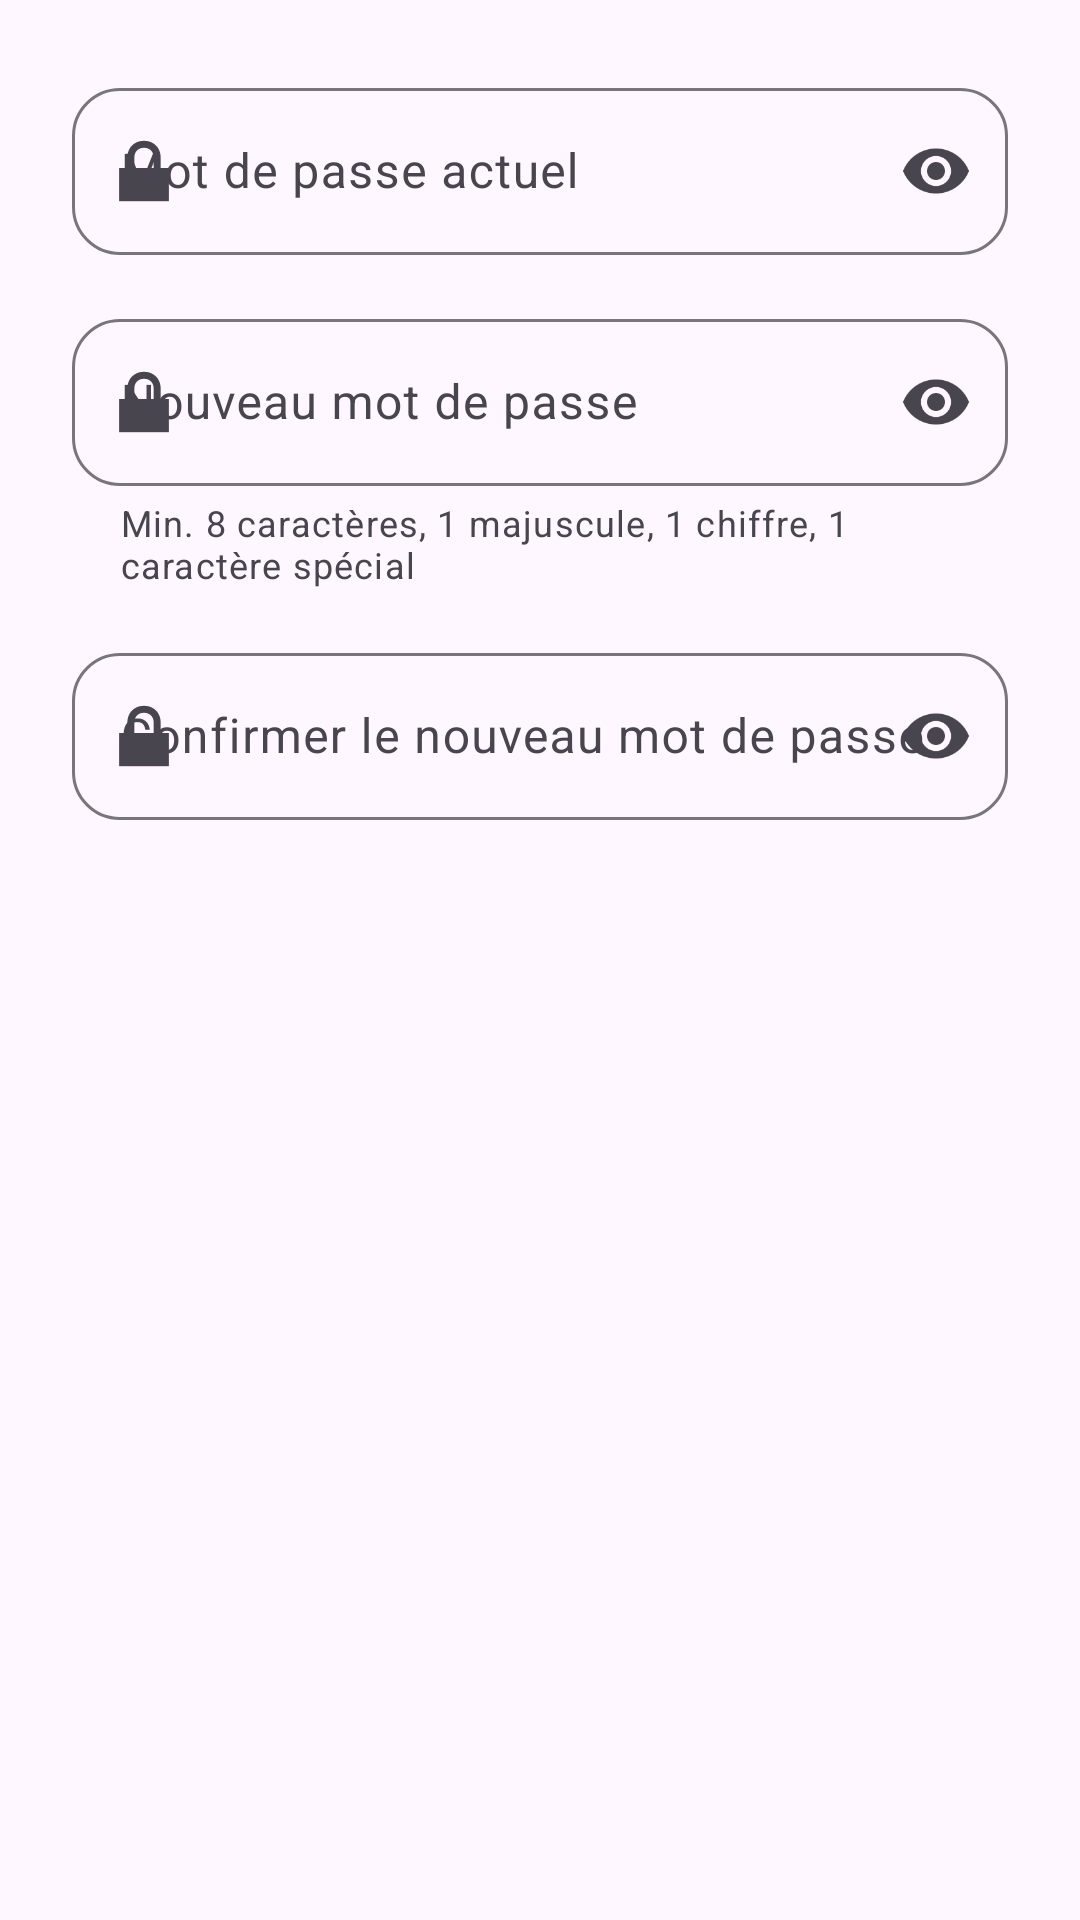

This screen was rendered from an Android layout file. Write that file and the resources it references.
<!-- AndroidManifest.xml: application theme Theme.ITCompanies -->
<!-- res/layout/dialog_change_password.xml -->
<?xml version="1.0" encoding="utf-8"?>
<LinearLayout 
    xmlns:android="http://schemas.android.com/apk/res/android"
    xmlns:app="http://schemas.android.com/apk/res-auto"
    android:layout_width="match_parent"
    android:layout_height="wrap_content"
    android:orientation="vertical"
    android:padding="24dp">

    <com.google.android.material.textfield.TextInputLayout
        android:layout_width="match_parent"
        android:layout_height="wrap_content"
        android:layout_marginBottom="16dp"
        android:hint="Mot de passe actuel"
        app:startIconDrawable="@android:drawable/ic_lock_lock"
        app:endIconMode="password_toggle"
        style="@style/Widget.Material3.TextInputLayout.OutlinedBox">

        <com.google.android.material.textfield.TextInputEditText
            android:id="@+id/etCurrentPassword"
            android:layout_width="match_parent"
            android:layout_height="wrap_content"
            android:inputType="textPassword" />

    </com.google.android.material.textfield.TextInputLayout>

    <com.google.android.material.textfield.TextInputLayout
        android:layout_width="match_parent"
        android:layout_height="wrap_content"
        android:layout_marginBottom="16dp"
        android:hint="Nouveau mot de passe"
        app:startIconDrawable="@android:drawable/ic_lock_lock"
        app:endIconMode="password_toggle"
        app:helperText="Min. 8 caractères, 1 majuscule, 1 chiffre, 1 caractère spécial"
        app:helperTextEnabled="true"
        style="@style/Widget.Material3.TextInputLayout.OutlinedBox">

        <com.google.android.material.textfield.TextInputEditText
            android:id="@+id/etNewPassword"
            android:layout_width="match_parent"
            android:layout_height="wrap_content"
            android:inputType="textPassword" />

    </com.google.android.material.textfield.TextInputLayout>

    <com.google.android.material.textfield.TextInputLayout
        android:layout_width="match_parent"
        android:layout_height="wrap_content"
        android:hint="Confirmer le nouveau mot de passe"
        app:startIconDrawable="@android:drawable/ic_lock_lock"
        app:endIconMode="password_toggle"
        style="@style/Widget.Material3.TextInputLayout.OutlinedBox">

        <com.google.android.material.textfield.TextInputEditText
            android:id="@+id/etConfirmPassword"
            android:layout_width="match_parent"
            android:layout_height="wrap_content"
            android:inputType="textPassword" />

    </com.google.android.material.textfield.TextInputLayout>

</LinearLayout>
<!-- resources referenced by this layout -->
<resources>
  <style name="Theme.ITCompanies" parent="Theme.Material3.DayNight.NoActionBar">
          <item name="android:statusBarColor">@android:color/transparent</item>
          <item name="android:navigationBarColor">@android:color/transparent</item>
          <item name="android:windowLightStatusBar">true</item>
  
          <item name="colorPrimary">@color/brand_primary</item>
          <item name="colorOnPrimary">@color/brand_on_primary</item>
          <item name="colorSurface">@color/surface</item>
          <item name="colorOnSurface">@color/on_surface</item>
          <item name="colorSurfaceVariant">@color/surface_variant</item>
          <item name="colorError">@color/error</item>
          <item name="android:fontFamily">sans-serif</item>
          <item name="materialButtonStyle">@style/App.Button.Filled</item>
          <item name="textInputStyle">@style/App.TextInputLayout</item>
          <item name="toolbarStyle">@style/Widget.ITCompanies.TopAppBar</item>
      </style>
  <color name="brand_primary">#4F46E5</color>
  <color name="brand_on_primary">#FFFFFF</color>
  <color name="surface">#FFFFFF</color>
  <color name="on_surface">#111827</color>
  <color name="surface_variant">#F4F4F8</color>
  <color name="error">#DC2626</color>
  <style name="App.Button.Filled" parent="Widget.Material3.Button">
          <item name="android:insetLeft">0dp</item>
          <item name="android:insetRight">0dp</item>
          <item name="cornerRadius">16dp</item>
          <item name="android:paddingVertical">14dp</item>
      </style>
  <style name="App.TextInputLayout" parent="Widget.Material3.TextInputLayout.OutlinedBox">
          <item name="boxBackgroundMode">outline</item>
          <item name="boxStrokeColor">@color/brand_primary</item>
          <item name="boxCornerRadiusTopStart">16dp</item>
          <item name="boxCornerRadiusTopEnd">16dp</item>
          <item name="boxCornerRadiusBottomStart">16dp</item>
          <item name="boxCornerRadiusBottomEnd">16dp</item>
          <item name="hintTextColor">@color/on_surface_variant</item>
          <item name="helperTextTextColor">@color/on_surface_variant</item>
          <item name="errorTextColor">@color/error</item>
          <item name="endIconTint">@color/on_surface_variant</item>
      </style>
  <style name="Widget.ITCompanies.TopAppBar" parent="Widget.Material3.Toolbar">
          <item name="android:background">@color/surface</item>
          <item name="titleTextColor">@color/on_surface</item>
          <item name="subtitleTextColor">@color/on_surface_variant</item>
          <item name="navigationIconTint">@color/on_surface</item>
          <item name="menu">@menu/menu_main</item>
          <item name="elevation">0dp</item>
      </style>
  <color name="on_surface_variant">#6B7280</color>
</resources>
